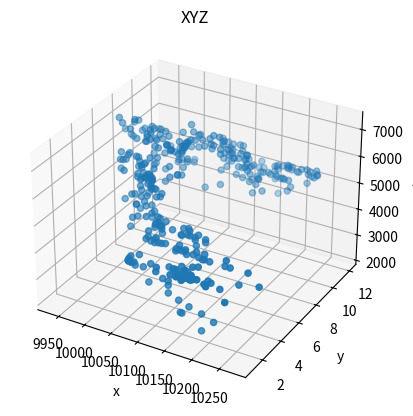

This figure's Python source:
import matplotlib.pyplot as plt
from mpl_toolkits.mplot3d import Axes3D
fig = plt.figure()
ax = fig.add_subplot(111, projection='3d')
# X = [1, 1, 2, 2]
# Y = [3, 4, 4, 3]
# Z = [1, 2, 1, 1]
Z = [3993.32, 4509.39, 4650.0, 4729.69, 4491.29, 4315.92, 4339.63, 4559.79, 4501.38, 4608.76, 4430.12, 4579.43, 4509.4, 4433.88, 4487.5, 4498.39, 4621.7, 4650.96, 4472.82, 4425.38, 4359.56, 4444.56, 4393.74, 4511.47, 4457.18, 4545.56, 4460.61, 4427.37, 4414.21, 4350.4, 4387.17, 4408.86, 4257.24, 4173.17, 3683.4, 3725.45, 3532.65, 3094.02, 2644.97, 2653.86, 2206.64, 2668.47, 2845.36, 2964.55, 3245.72, 3434.18, 3912.76, 3941.48, 4050.01, 4148.29, 3975.16, 4102.07, 4144.21, 4142.22, 4209.25, 4352.82, 4231.24, 4390.01, 4486.14, 4551.83, 4437.58, 4661.86, 4445.39, 4053.46, 3905.52, 4438.76, 4435.66, 4536.48, 4539.06, 4559.86, 4555.26, 4436.33, 4657.02, 4613.65, 4536.8, 4715.83, 4522.92, 4653.91, 4453.7, 4622.24, 4590.99, 4546.58, 4457.78, 4472.49, 4465.67, 4576.7, 4735.27, 4906.83, 4693.9, 4655.4, 4587.05, 4689.63, 4659.85, 4671.06, 4751.9, 4789.75, 4776.76, 4792.11, 4685.69, 4540.61, 4696.75, 4697.65, 4778.58, 4869.62, 4458.2, 4765.11, 4752.7, 4929.45, 5008.88, 4961.76, 5024.18, 5073.86, 4826.35, 4819.22, 5105.41, 4860.27, 4909.99, 4996.01, 4920.73, 4813.28, 4457.15, 4611.66, 4767.54, 4972.92, 5020.78, 4820.09, 4864.55, 5069.35, 4935.21, 4932.71, 5118.22, 5281.67, 5263.69, 5308.42, 5359.18, 5660.14, 5774.36, 5976.1, 5468.63, 5602.66, 5699.29, 5735.15, 5822.01, 6025.45, 6084.47, 5711.92, 5523.69, 5669.23, 5423.15, 5989.95, 5976.11, 6067.67, 6386.33, 6326.42, 5785.5, 5077.94, 5783.05, 5519.84, 5793.23, 5965.31, 6293.07, 6051.32, 5721.72, 6111.77, 6336.92, 6060.87, 5979.97, 5748.01, 5613.86, 5697.18, 6316.2, 6050.75, 5546.19, 5712.92, 5618.05, 5662.05, 5494.55, 6176.82, 6124.58, 6406.61, 6043.71, 5895.65, 5702.96, 5670.06, 6527.39, 6669.83, 6751.89, 6952.36, 6472.57, 5893.25, 5655.43, 6783.46, 6729.97, 6795.22, 6960.52, 6926.7, 6451.89, 6502.01, 7284.86, 7209.12, 7041.49, 6889.9, 6603.34, 6093.95, 5812.48, 6710.5, 6864.4, 6771.74, 6591.64, 6604.67, 5776.59, 5298.88, 6491.45, 6634.19, 6686.02, 6929.66, 6822.6, 6469.82, 6279.95, 6779.9, 6811.37, 6417.72, 6608.44, 6687.31, 6330.84, 5845.01, 6480.51, 6307.42, 6263.15, 6151.7, 5963.83, 5501.66, 5371.57, 6125.25, 6230.83, 6108.29, 5859.38, 5973.42, 5868.24, 5612.28, 6537.04, 6781.06, 6829.19, 6588.43, 6431.38, 5908.34, 5380.24, 6267.6, 6348.35, 6368.91, 6596.13, 6460.54, 6094.25, 5805.92, 6665.55, 6728.67, 6722.75, 6390.79, 6639.28, 6247.61, 4965.46, 6360.84, 6576.5, 6917.5, 6546.03, 6043.74, 5920.69, 5510.37, 6153.54, 6105.84, 6284.92, 6367.24, 6222.38, 4700.08, 5149.76, 5251.16, 5131.05, 5327.77, 5605.78, 5814.55, 5874.71, 5438.25, 5704.12, 6071.53, 6262.86, 6102.88, 6205.64, 5866.21, 5130.98, 5948.17, 5965.73, 5936.03, 5811.71, 5753.01, 5172.91, 4767.31, 5210.47, 5276.62, 5376.53, 5619.82, 5753.13, 5072.11, 4598.06, 4947.58, 4989.74, 5208.03, 5450.63, 5695.42, 5343.97, 5197.59, 5860.64, 5896.63, 5900.68, 5894.2, 5979.01, 5404.29, 5192.13, 5650.99, 5116.83, 5095.4, 5147.54, 5076.23, 4831.56, 4645.5, 5054.04, 5053.66, 5084.78, 5102.3, 5096.15, 4878.07, 4709.43, 5277.34, 5153.58, 5055.12, 5080.92, 5123.75, 4859.35, 4593.46, 5090.15, 5311.2, 5263.72, 5216.14, 5067.87, 4899.86, 4667.07, 5087.95, 5221.59, 5221.57, 5151.84, 5101.79, 5049.74, 4756.14, 5108.05, 5127.73, 5169.26, 5036.82, 5221.41, 4994.39, 4885.85, 5149.57, 5136.23, 5241.76, 5156.18, 5083.98, 4755.04, 4063.12]
X = [10245.0, 10195.0, 10153.0, 10174.0, 10178.0, 10167.0, 10168.0, 10176.0, 10189.0, 10185.0, 10182.0, 10183.0, 10179.0, 10185.0, 10182.0, 10185.0, 10173.0, 10157.0, 10169.0, 10208.0, 10211.0, 10175.0, 10147.0, 10122.0, 10081.0, 10072.0, 10070.0, 10071.0, 10076.0, 10121.0, 10158.0, 10157.0, 10161.0, 10150.0, 10125.0, 10115.0, 10125.0, 10144.0, 10150.0, 10147.0, 10186.0, 10208.0, 10186.0, 10163.0, 10125.0, 10089.0, 10064.0, 10079.0, 10142.0, 10198.0, 10219.0, 10203.0, 10165.0, 10093.0, 10056.0, 10072.0, 10127.0, 10150.0, 10170.0, 10180.0, 10183.0, 10213.0, 10252.0, 10272.0, 10236.0, 10211.0, 10170.0, 10132.0, 10082.0, 10075.0, 10127.0, 10220.0, 10174.0, 10139.0, 10138.0, 10128.0, 10153.0, 10159.0, 10141.0, 10102.0, 10066.0, 10122.0, 10174.0, 10163.0, 10121.0, 10089.0, 10085.0, 10071.0, 10070.0, 10082.0, 10095.0, 10114.0, 10139.0, 10158.0, 10138.0, 10097.0, 10076.0, 10065.0, 10064.0, 10078.0, 10077.0, 10113.0, 10158.0, 10145.0, 10141.0, 10125.0, 10129.0, 10129.0, 10127.0, 10118.0, 10085.0, 10074.0, 10077.0, 10074.0, 10070.0, 10066.0, 10070.0, 10048.0, 10032.0, 10022.0, 10018.0, 10040.0, 10040.0, 10029.0, 9989.0, 10018.0, 10045.0, 10040.0, 10011.0, 10010.0, 10026.0, 10020.0, 10002.0, 10008.0, 10031.0, 10040.0, 10039.0, 10041.0, 10056.0, 10059.0, 10048.0, 10039.0, 10033.0, 10028.0, 10041.0, 10045.0, 10021.0, 10019.0, 10049.0, 10040.0, 10014.0, 9988.0, 9980.0, 9993.0, 10006.0, 10015.0, 10017.0, 10017.0, 10016.0, 10003.0, 9977.0, 9962.0, 9963.0, 9973.0, 9964.0, 9967.0, 9997.0, 10019.0, 10007.0, 9995.0, 9997.0, 10002.0, 10002.0, 10011.0, 10023.0, 10016.0, 10000.0, 9999.0, 10008.0, 10019.0, 10026.0, 10056.0, 10060.0, 10052.0, 10041.0, 10032.0, 10013.0, 10002.0, 10016.0, 10037.0, 10052.0, 10066.0, 10065.0, 10062.0, 10072.0, 10068.0, 10054.0, 10010.0, 9972.0, 9942.0, 9948.0, 9963.0, 9994.0, 10014.0, 10008.0, 10001.0, 9995.0, 9995.0, 9992.0, 9975.0, 9991.0, 10029.0, 10039.0, 10018.0, 9982.0, 9960.0, 9952.0, 9934.0, 9949.0, 9990.0, 10003.0, 9992.0, 10001.0, 9972.0, 9945.0, 9989.0, 10006.0, 10014.0, 10015.0, 10022.0, 10010.0, 9993.0, 10011.0, 10042.0, 10044.0, 10029.0, 10037.0, 10053.0, 10053.0, 10045.0, 10038.0, 10012.0, 9986.0, 9967.0, 9980.0, 10003.0, 10017.0, 10037.0, 10042.0, 10050.0, 10057.0, 10064.0, 10043.0, 10023.0, 10047.0, 10085.0, 10096.0, 10080.0, 10060.0, 10068.0, 10098.0, 10112.0, 10078.0, 10043.0, 10027.0, 10032.0, 10021.0, 10025.0, 10057.0, 10098.0, 10098.0, 10085.0, 10082.0, 10069.0, 10030.0, 10031.0, 10082.0, 10093.0, 10087.0, 10089.0, 10101.0, 10115.0, 10107.0, 10100.0, 10088.0, 10086.0, 10085.0, 10104.0, 10111.0, 10119.0, 10131.0, 10131.0, 10129.0, 10127.0, 10153.0, 10160.0, 10153.0, 10137.0, 10132.0, 10131.0, 10115.0, 10123.0, 10142.0, 10148.0, 10136.0, 10123.0, 10118.0, 10106.0, 10089.0, 10079.0, 10088.0, 10107.0, 10101.0, 10079.0, 10068.0, 10080.0, 10085.0, 10087.0, 10111.0, 10141.0, 10155.0, 10182.0, 10197.0, 10191.0, 10193.0, 10185.0, 10171.0, 10159.0, 10145.0, 10134.0, 10124.0, 10127.0, 10120.0, 10105.0, 10111.0, 10126.0, 10121.0, 10152.0, 10193.0, 10229.0, 10211.0, 10184.0, 10151.0, 10130.0, 10163.0, 10196.0, 10201.0, 10217.0, 10231.0, 10214.0, 10220.0, 10212.0, 10183.0, 10177.0, 10230.0, 10225.0, 10178.0, 10157.0, 10151.0, 10157.0, 10175.0, 10175.0, 10166.0, 10155.0, 10153.0, 10158.0]
Y = [1,] * 32 + [2,] * 28 + [3,] * 31 + [4,] * 30 + [5,] * 31 + [6,] * 30 +[7,] * 31 + [8,] * 31 + [9,] * 30 + [10,] * 31 + [11,] * 30 + [12,] * 31
ax.scatter(X, Y, Z)
ax.set_xlabel("x")
ax.set_ylabel("y")
ax.set_zlabel("z")
ax.set_title("XYZ")
plt.show()